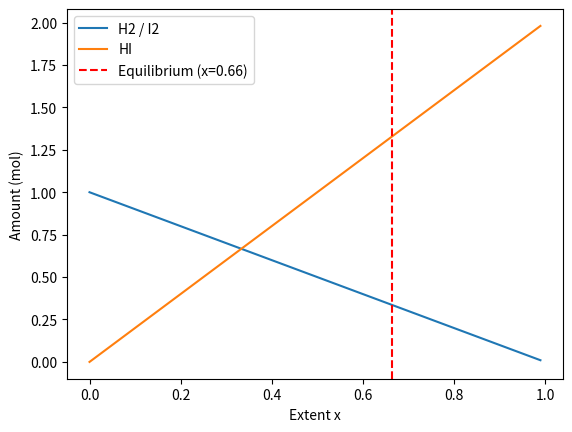

Python code for this plot:
import numpy as np
import matplotlib.pyplot as plt
from scipy.optimize import newton, minimize

K = 15.6
a = b = 1.0

# TODO 1: Imbalance function
def k_imbalance(x):
    return ((2*x)**2) / ((a - x) * (b - x)) - K

# TODO 2: Newton's method
x_newton = newton(k_imbalance, x0=0.5)
print("Newton x:", x_newton)

# TODO 3: SLSQP
def objective(x):
    val = x[0] if isinstance(x, (list, np.ndarray)) else x
    return k_imbalance(val)**2

res = minimize(objective, x0=[0.5], bounds=[(0, 0.999)], method="SLSQP")
x_slsqp = res.x[0]
print("SLSQP x:", x_slsqp)

# TODO 4: Report and Plot
print(f"Equilibrium amounts: H2 = {a - x_newton:.3f} mol, I2 = {b - x_newton:.3f} mol, HI = {2*x_newton:.3f} mol")

x_vals = np.linspace(0, 0.99, 100)
plt.plot(x_vals, a - x_vals, label="H2 / I2")
plt.plot(x_vals, 2 * x_vals, label="HI")
plt.axvline(x_newton, color='red', linestyle='--', label=f"Equilibrium (x={x_newton:.2f})")
plt.xlabel("Extent x")
plt.ylabel("Amount (mol)")
plt.legend()
plt.savefig('equilibrium.png')
print("equilibrium.png saved successfully!")
